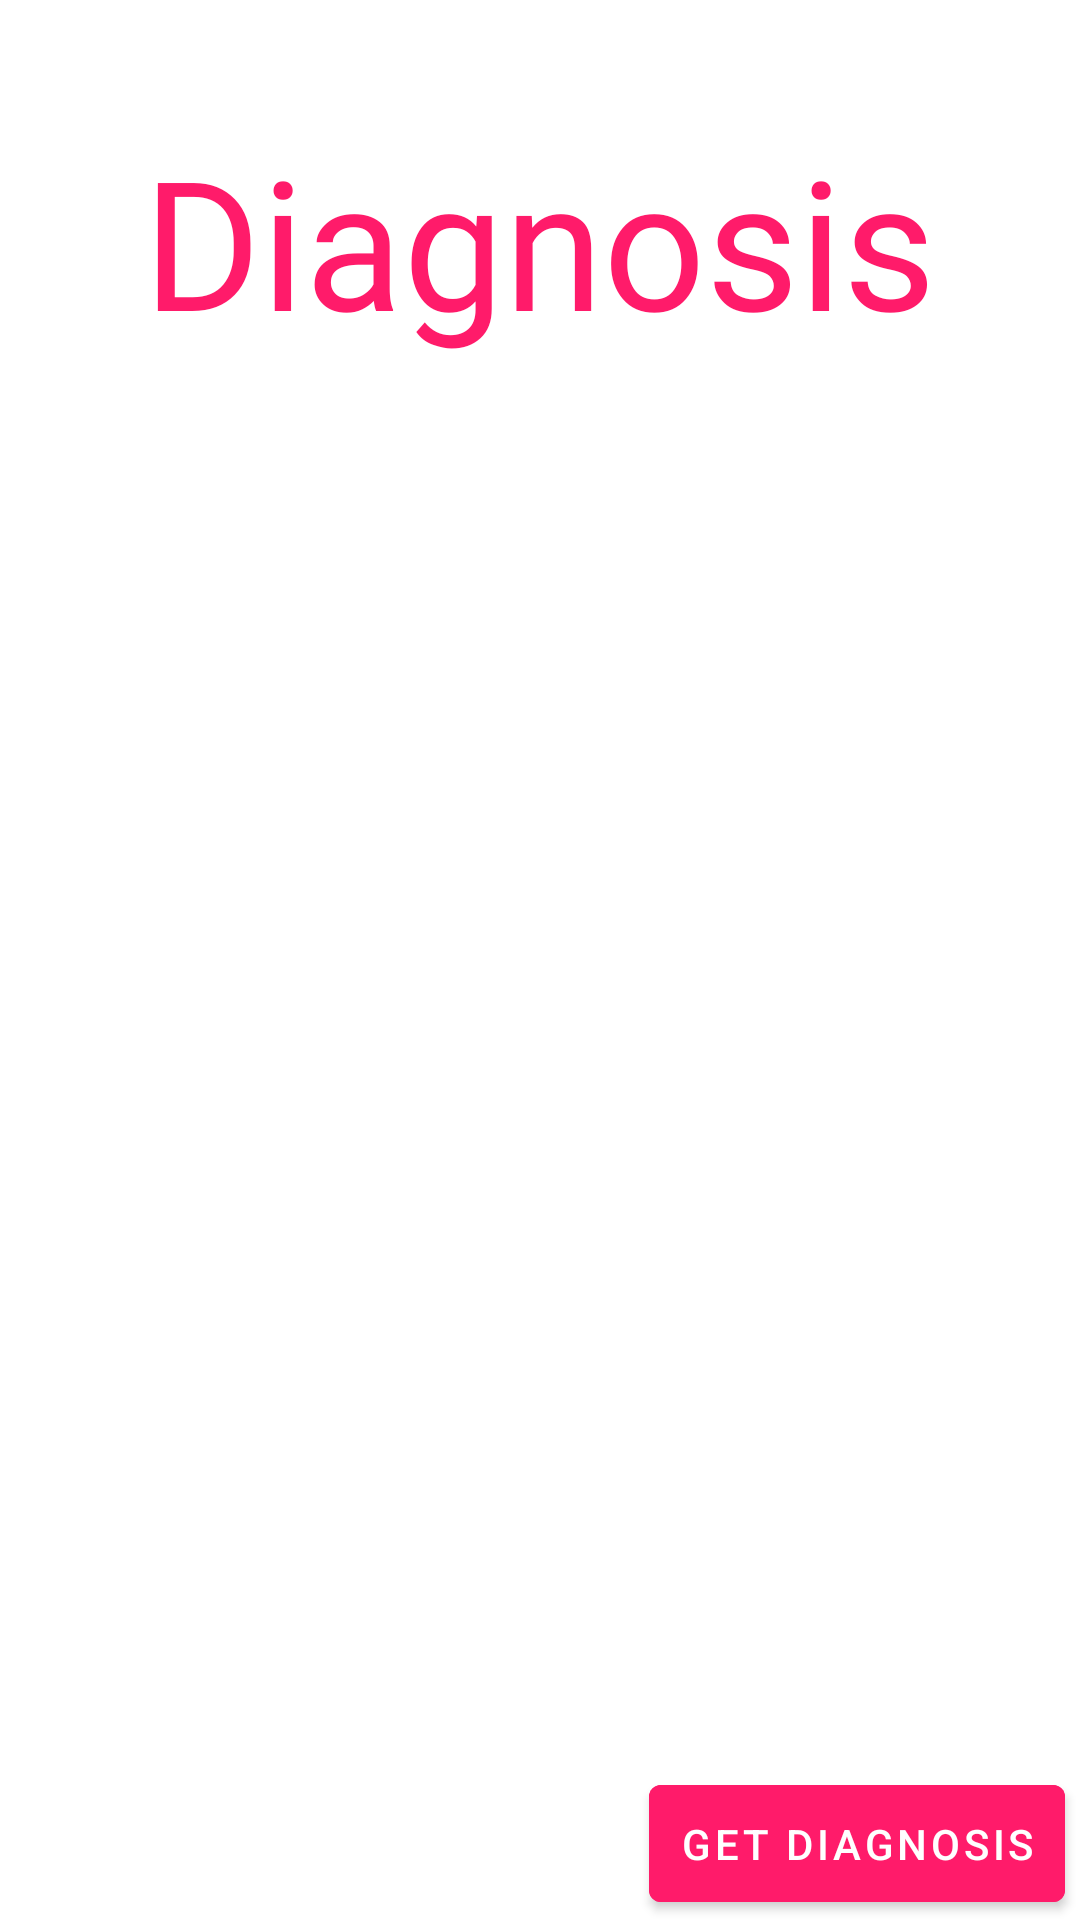

Here is an Android app screen rendered from its layout file. Give the layout XML and the strings, colors and styles it references.
<!-- AndroidManifest.xml: application theme AppTheme -->
<!-- res/layout/activity_symptom.xml -->
<?xml version="1.0" encoding="utf-8"?>
<RelativeLayout xmlns:android="http://schemas.android.com/apk/res/android"
    xmlns:app="http://schemas.android.com/apk/res-auto"
    xmlns:tools="http://schemas.android.com/tools"
    android:layout_width="match_parent"
    android:layout_height="match_parent"
    tools:context=".SymptomActivity">

    <TextView
        android:layout_width="wrap_content"
        android:layout_height="wrap_content"
        android:layout_alignParentTop="true"
        android:layout_centerHorizontal="true"
        android:layout_marginTop="40dp"
        android:fontFamily="@font/productsans"
        android:text="Diagnosis"
        android:textColor="@color/colorPrimaryDark"
        android:textSize="60dp" />

    <androidx.recyclerview.widget.RecyclerView
        android:id="@+id/recyclerView"
        android:layout_width="match_parent"
        android:layout_height="wrap_content"
        android:layout_alignParentStart="true"
        android:layout_alignParentTop="true"
        android:layout_marginTop="125dp"
        android:orientation="vertical"
        android:padding="5dp"
        android:layout_centerHorizontal="true"
        android:layout_marginBottom="70dp">

    </androidx.recyclerview.widget.RecyclerView>

    <com.google.android.material.button.MaterialButton
        android:layout_width="wrap_content"
        android:layout_height="wrap_content"
        android:layout_alignParentBottom="true"
        android:layout_alignParentRight="true"
        android:text="GET DIAGNOSIS"
        android:textColor="@color/colorPrimary"
        android:backgroundTint="@color/colorPrimaryDark"
        android:padding="10dp"
        android:layout_marginEnd="5dp"
        android:id="@+id/btnGetSelected" />


</RelativeLayout>
<!-- resources referenced by this layout -->
<resources>
  <color name="colorPrimary">#FFFFFF</color>
  <color name="colorPrimaryDark">#FF1B6A</color>
  <style name="AppTheme" parent="Theme.MaterialComponents.Light.NoActionBar">
          
          <item name="colorPrimary">@color/colorPrimary</item>
          <item name="colorPrimaryDark">@color/colorPrimaryDark</item>
          <item name="colorAccent">@color/colorAccent</item>
      </style>
  <color name="colorAccent">#aeaeae</color>
</resources>
